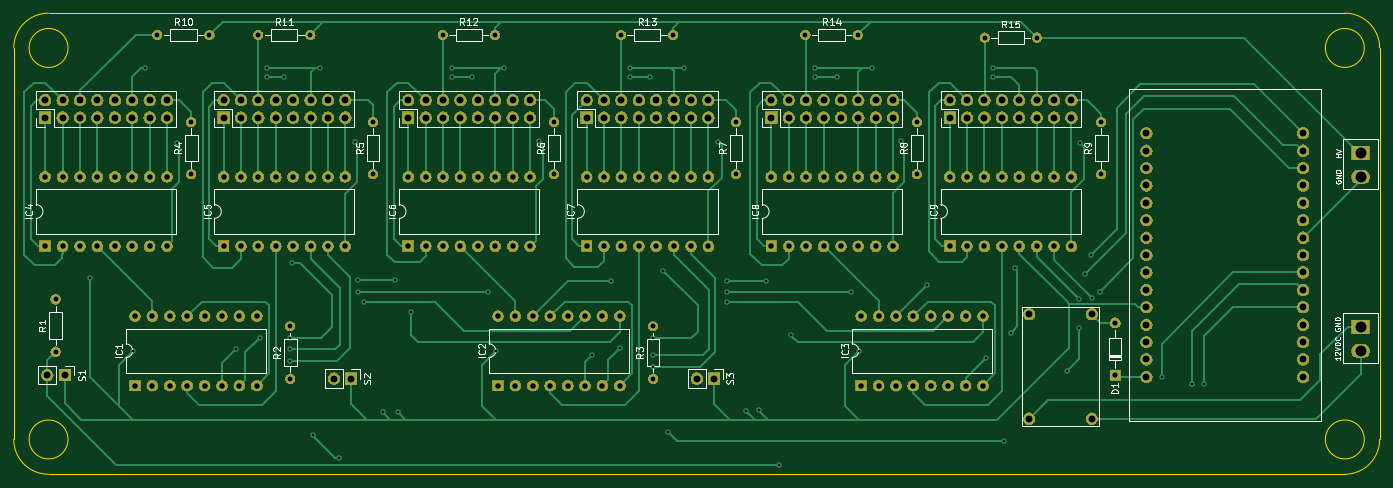
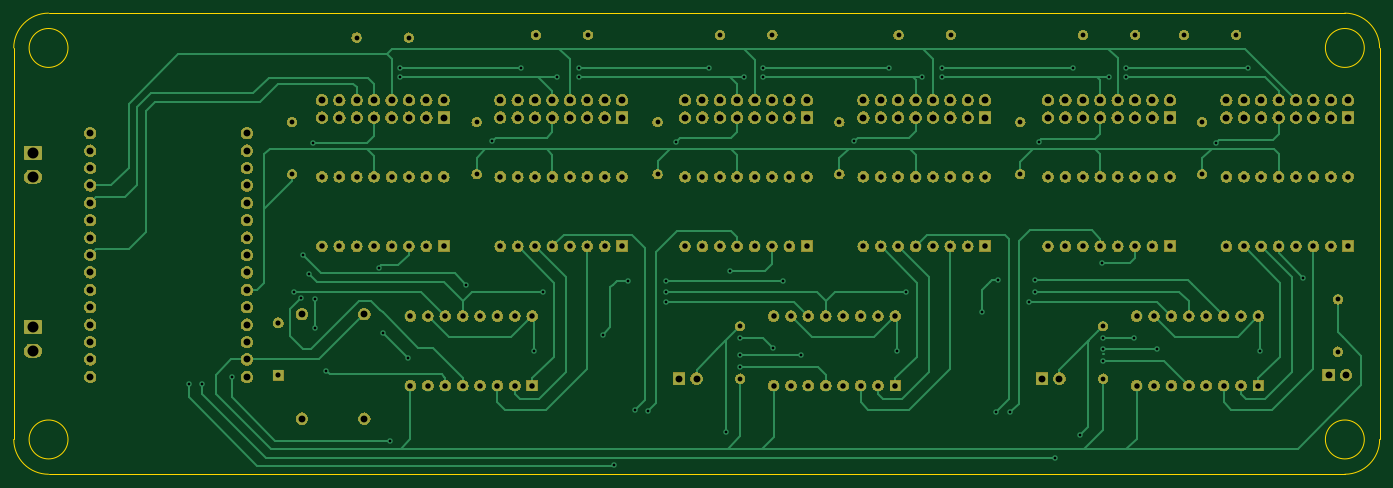
Circuit board: 11 layer files. Board 199.4 x 67.3 mm.
- bottom_copper: NixieClock-B_Cu.gbr (34364 bytes)
- bottom_mask: NixieClock-B_Mask.gbr (346797 bytes)
- paste: NixieClock-B_Paste.gbr (504 bytes)
- bottom_silk: NixieClock-B_SilkS.gbr (505 bytes)
- outline: NixieClock-Edge_Cuts.gbr (1285 bytes)
- top_copper: NixieClock-F_Cu.gbr (41188 bytes)
- top_mask: NixieClock-F_Mask.gbr (346797 bytes)
- paste: NixieClock-F_Paste.gbr (504 bytes)
- top_silk: NixieClock-F_SilkS.gbr (37384 bytes)
- drill: NixieClock-NPTH.drl (303 bytes)
- drill: NixieClock-PTH.drl (5621 bytes)

=== bottom_copper: NixieClock-B_Cu.gbr (34364 bytes, source omitted) ===
=== bottom_mask: NixieClock-B_Mask.gbr (346797 bytes, source omitted) ===
=== paste: NixieClock-B_Paste.gbr ===
G04 #@! TF.GenerationSoftware,KiCad,Pcbnew,(5.1.4-0-10_14)*
G04 #@! TF.CreationDate,2019-10-28T19:48:47-04:00*
G04 #@! TF.ProjectId,NixieClock,4e697869-6543-46c6-9f63-6b2e6b696361,rev?*
G04 #@! TF.SameCoordinates,Original*
G04 #@! TF.FileFunction,Paste,Bot*
G04 #@! TF.FilePolarity,Positive*
%FSLAX46Y46*%
G04 Gerber Fmt 4.6, Leading zero omitted, Abs format (unit mm)*
G04 Created by KiCad (PCBNEW (5.1.4-0-10_14)) date 2019-10-28 19:48:47*
%MOMM*%
%LPD*%
G04 APERTURE LIST*
G04 APERTURE END LIST*
M02*

=== bottom_silk: NixieClock-B_SilkS.gbr ===
G04 #@! TF.GenerationSoftware,KiCad,Pcbnew,(5.1.4-0-10_14)*
G04 #@! TF.CreationDate,2019-10-28T19:48:47-04:00*
G04 #@! TF.ProjectId,NixieClock,4e697869-6543-46c6-9f63-6b2e6b696361,rev?*
G04 #@! TF.SameCoordinates,Original*
G04 #@! TF.FileFunction,Legend,Bot*
G04 #@! TF.FilePolarity,Positive*
%FSLAX46Y46*%
G04 Gerber Fmt 4.6, Leading zero omitted, Abs format (unit mm)*
G04 Created by KiCad (PCBNEW (5.1.4-0-10_14)) date 2019-10-28 19:48:47*
%MOMM*%
%LPD*%
G04 APERTURE LIST*
G04 APERTURE END LIST*
M02*

=== outline: NixieClock-Edge_Cuts.gbr ===
G04 #@! TF.GenerationSoftware,KiCad,Pcbnew,(5.1.4-0-10_14)*
G04 #@! TF.CreationDate,2019-10-28T19:48:47-04:00*
G04 #@! TF.ProjectId,NixieClock,4e697869-6543-46c6-9f63-6b2e6b696361,rev?*
G04 #@! TF.SameCoordinates,Original*
G04 #@! TF.FileFunction,Profile,NP*
%FSLAX46Y46*%
G04 Gerber Fmt 4.6, Leading zero omitted, Abs format (unit mm)*
G04 Created by KiCad (PCBNEW (5.1.4-0-10_14)) date 2019-10-28 19:48:47*
%MOMM*%
%LPD*%
G04 APERTURE LIST*
%ADD10C,0.050000*%
G04 APERTURE END LIST*
D10*
X269240000Y-71120000D02*
G75*
G02X274320000Y-76200000I0J-5080000D01*
G01*
X272079806Y-76200000D02*
G75*
G03X272079806Y-76200000I-2839806J0D01*
G01*
X274320000Y-133350000D02*
G75*
G02X269240000Y-138430000I-5080000J0D01*
G01*
X272079806Y-133350000D02*
G75*
G03X272079806Y-133350000I-2839806J0D01*
G01*
X80010000Y-138430000D02*
G75*
G02X74930000Y-133350000I0J5080000D01*
G01*
X82849806Y-133350000D02*
G75*
G03X82849806Y-133350000I-2839806J0D01*
G01*
X74930000Y-76200000D02*
G75*
G02X80010000Y-71120000I5080000J0D01*
G01*
X82849806Y-76200000D02*
G75*
G03X82849806Y-76200000I-2839806J0D01*
G01*
X80010000Y-71120000D02*
X269240000Y-71120000D01*
X74930000Y-133350000D02*
X74930000Y-76200000D01*
X274320000Y-133350000D02*
X274320000Y-76200000D01*
X80010000Y-138430000D02*
X269240000Y-138430000D01*
M02*

=== top_copper: NixieClock-F_Cu.gbr (41188 bytes, source omitted) ===
=== top_mask: NixieClock-F_Mask.gbr (346797 bytes, source omitted) ===
=== paste: NixieClock-F_Paste.gbr ===
G04 #@! TF.GenerationSoftware,KiCad,Pcbnew,(5.1.4-0-10_14)*
G04 #@! TF.CreationDate,2019-10-28T19:48:47-04:00*
G04 #@! TF.ProjectId,NixieClock,4e697869-6543-46c6-9f63-6b2e6b696361,rev?*
G04 #@! TF.SameCoordinates,Original*
G04 #@! TF.FileFunction,Paste,Top*
G04 #@! TF.FilePolarity,Positive*
%FSLAX46Y46*%
G04 Gerber Fmt 4.6, Leading zero omitted, Abs format (unit mm)*
G04 Created by KiCad (PCBNEW (5.1.4-0-10_14)) date 2019-10-28 19:48:47*
%MOMM*%
%LPD*%
G04 APERTURE LIST*
G04 APERTURE END LIST*
M02*

=== top_silk: NixieClock-F_SilkS.gbr (37384 bytes, source omitted) ===
=== drill: NixieClock-NPTH.drl ===
M48
; DRILL file {KiCad (5.1.4-0-10_14)} date Monday, October 28, 2019 at 07:48:49 PM
; FORMAT={-:-/ absolute / inch / decimal}
; #@! TF.CreationDate,2019-10-28T19:48:49-04:00
; #@! TF.GenerationSoftware,Kicad,Pcbnew,(5.1.4-0-10_14)
; #@! TF.FileFunction,NonPlated,1,2,NPTH
FMAT,2
INCH
%
G90
G05
T0
M30

=== drill: NixieClock-PTH.drl (5621 bytes, source omitted) ===
